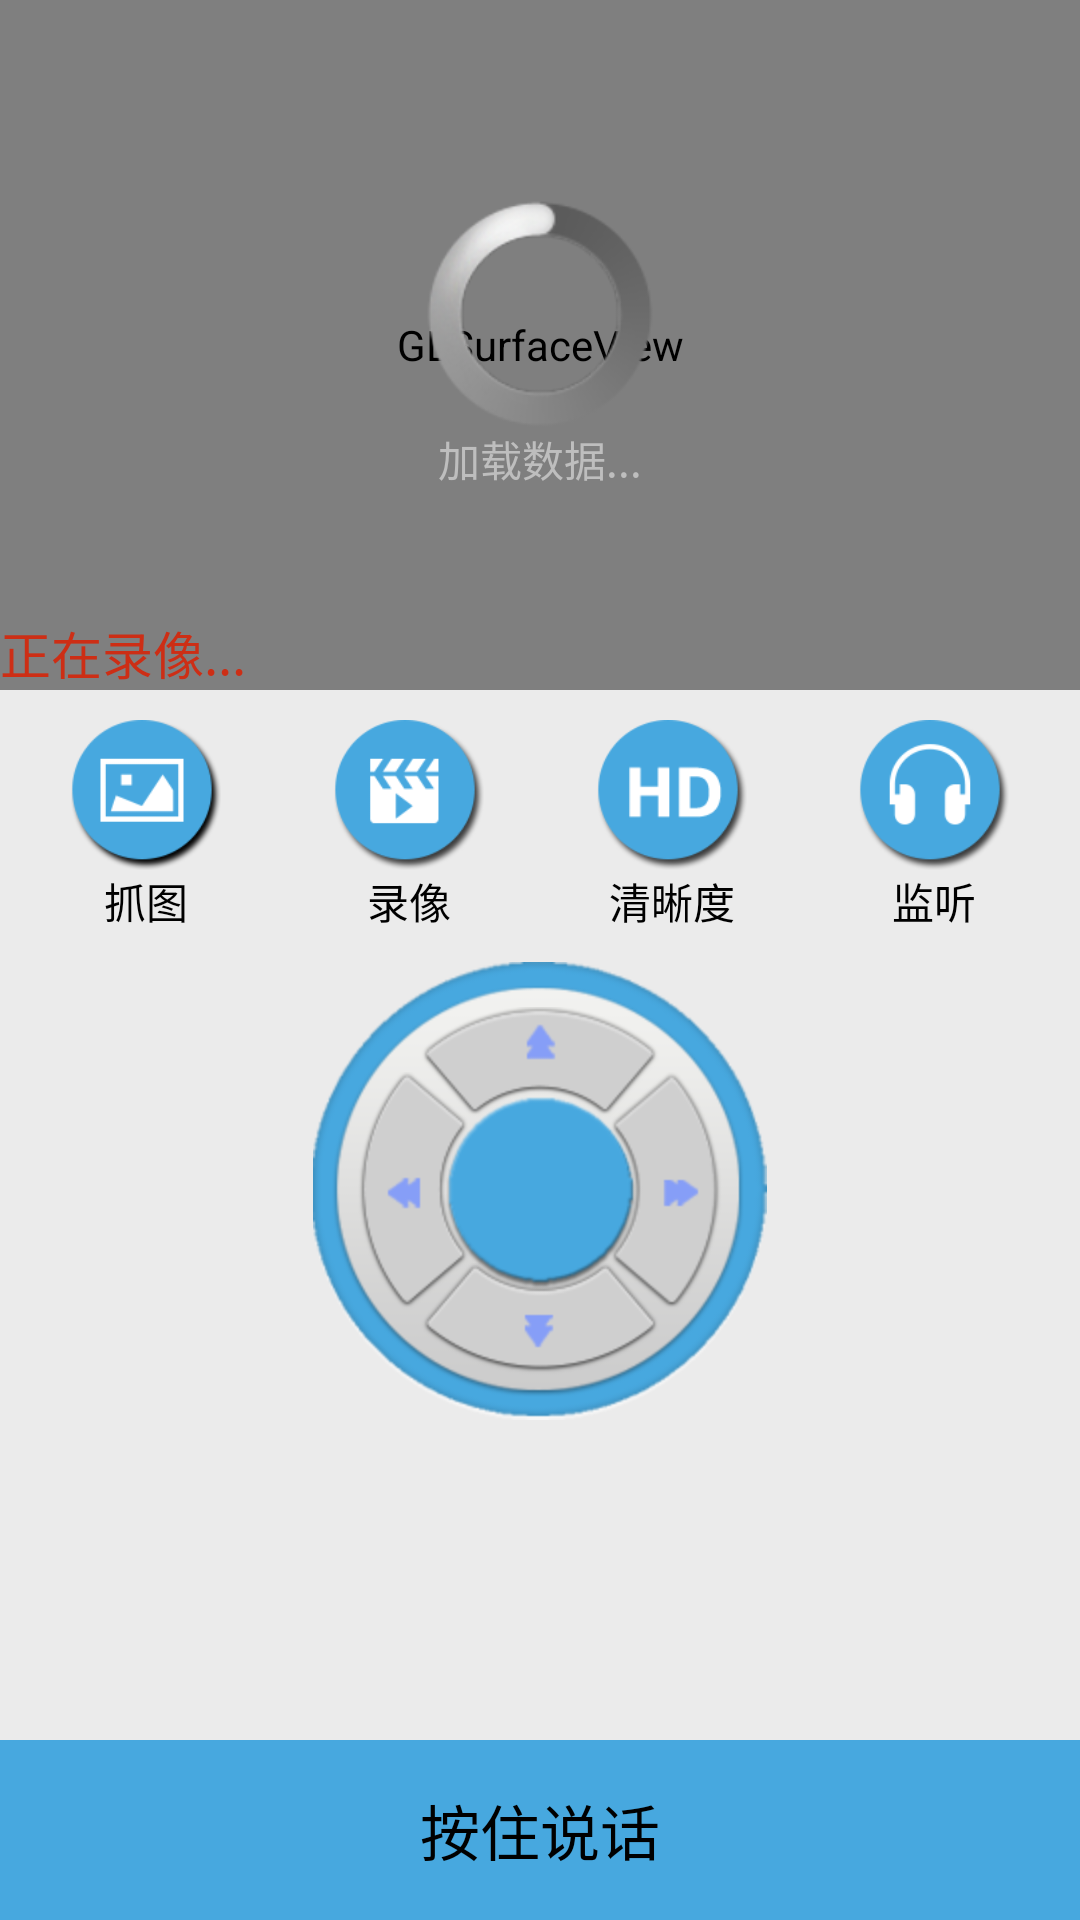

Android layout source for this screen:
<!-- AndroidManifest.xml: application theme AppTheme -->
<!-- res/layout/playdevice.xml -->
<LinearLayout xmlns:android="http://schemas.android.com/apk/res/android"
              android:layout_width="fill_parent"
              android:layout_height="fill_parent"
              android:background="@color/gray"
              android:orientation="vertical">

    <FrameLayout
        android:id="@+id/suface_framlt"
        android:layout_width="match_parent"
        android:layout_height="230dp">


        <android.opengl.GLSurfaceView
            android:id="@+id/glsurfaceview1"
            android:layout_width="match_parent"
            android:layout_height="match_parent"
            android:longClickable="true"/>
        

        <LinearLayout
            android:id="@+id/progressLayout1"
            android:layout_width="match_parent"
            android:layout_height="match_parent"
            android:gravity="center"
            android:orientation="vertical">

            <ProgressBar
                style="?android:attr/progressBarStyleLarge"
                android:layout_width="wrap_content"
                android:layout_height="wrap_content"
                android:layout_gravity="center"
                android:indeterminate="true"
                android:indeterminateOnly="true"/>

            <TextView
                android:id="@+id/connecting_show1"
                android:layout_width="wrap_content"
                android:layout_height="wrap_content"
                android:layout_gravity="center"
                android:text="加载数据..."/>
        </LinearLayout>

        <TextView
            android:id="@+id/audioing_text"
            android:layout_width="wrap_content"
            android:layout_height="wrap_content"
            android:layout_gravity="left|bottom"
            android:layout_marginRight="5dp"
            android:layout_marginTop="3dp"
            android:text="正在录像..."
            android:textColor="@color/red"
            android:textSize="17sp"/>

        <FrameLayout
            android:id="@+id/play_audio_bottom_layout"
            android:layout_width="match_parent"
            android:layout_height="40dp"
            android:layout_gravity="bottom"
            android:background="@color/back"
            android:visibility="gone"
            >

            <LinearLayout
                android:layout_width="wrap_content"
                android:layout_height="wrap_content"
                android:layout_gravity="center_vertical|center"
                android:orientation="horizontal">

                <ImageView
                    android:id="@+id/sp_fz"
                    android:layout_width="35dp"
                    android:layout_height="35dp"
                    android:src="@drawable/ptz_hori_tour_selector"
                    />

                <ImageView
                    android:id="@+id/cz_fz"
                    android:layout_width="35dp"
                    android:layout_height="35dp"
                    android:layout_marginLeft="10dp"
                    android:src="@drawable/ptz_vert_tour_selector"
                    />
                <ImageView
                    android:id="@+id/sp_cz_fz"
                    android:layout_width="35dp"
                    android:layout_height="35dp"
                    android:layout_marginLeft="10dp"
                    android:src="@drawable/ptz_hori_mirror_selector"
                    />

            </LinearLayout>

            <ImageView
                android:id="@+id/full_img"
                android:layout_width="30dp"
                android:layout_height="30dp"
                android:layout_gravity="center_vertical|right"
                android:layout_marginRight="10dp"
                android:src="@drawable/full_screen"/>
        </FrameLayout>

    </FrameLayout>

    <LinearLayout
        android:id="@+id/down_lt"
        android:layout_width="match_parent"
        android:layout_height="match_parent"
        android:gravity="center_horizontal"
        android:orientation="vertical">


        <LinearLayout
            android:layout_width="fill_parent"
            android:layout_height="wrap_content"
            android:layout_marginTop="10dp"
            android:gravity="center_vertical"
            android:orientation="horizontal"
            android:paddingLeft="5dp"
            android:paddingRight="5dp">

            <LinearLayout
                android:id="@+id/capture_img"
                android:layout_width="fill_parent"
                android:layout_height="wrap_content"
                android:layout_weight="1"
                android:gravity="center"
                android:orientation="vertical">

                <ImageView
                    android:layout_width="50dp"
                    android:layout_height="50dp"
                    android:background="@drawable/hd_touch_img_selector"/>

                <TextView
                    android:layout_width="wrap_content"
                    android:layout_height="wrap_content"
                    android:text="抓图"
                    android:textColor="@color/back"/>
            </LinearLayout>

            <LinearLayout
                android:id="@+id/audio_layout"
                android:layout_width="fill_parent"
                android:layout_height="wrap_content"
                android:layout_weight="1"
                android:gravity="center"
                android:orientation="vertical">

                <ImageView
                    android:layout_width="50dp"
                    android:layout_height="50dp"
                    android:background="@drawable/vidio_touch_selector"/>

                <TextView
                    android:layout_width="wrap_content"
                    android:layout_height="wrap_content"
                    android:text="录像"
                    android:textColor="@color/back"/>
            </LinearLayout>

            <LinearLayout
                android:id="@+id/luminance"
                android:layout_width="fill_parent"
                android:layout_height="wrap_content"
                android:layout_weight="1"
                android:gravity="center"
                android:orientation="vertical">

                <ImageView
                    android:layout_width="50dp"
                    android:layout_height="50dp"
                    android:background="@drawable/pic_touch_selector"/>

                <TextView
                    android:layout_width="wrap_content"
                    android:layout_height="wrap_content"
                    android:text="清晰度"
                    android:textColor="@color/back"/>
            </LinearLayout>

            <LinearLayout
                android:id="@+id/jianting"
                android:layout_width="fill_parent"
                android:layout_height="wrap_content"
                android:layout_weight="1"
                android:gravity="center"
                android:orientation="vertical">

                <ImageView
                    android:layout_width="50dp"
                    android:layout_height="50dp"
                    android:src="@drawable/talk_img_selector"></ImageView>

                <TextView
                    android:layout_width="wrap_content"
                    android:layout_height="wrap_content"
                    android:text="监听"
                    android:textColor="@color/back"/>
            </LinearLayout>
        </LinearLayout>

        <FrameLayout
            android:layout_width="wrap_content"
            android:layout_height="wrap_content"
            android:layout_marginTop="10dp"
            android:background="@drawable/ptz_bg">

            <ImageView
                android:layout_width="wrap_content"
                android:layout_height="wrap_content"
                android:layout_gravity="right|center_vertical"
                android:layout_marginRight="15dp"
                android:src="@drawable/ptz_right_selector"/>

            <ImageView
                android:layout_width="wrap_content"
                android:layout_height="wrap_content"
                android:layout_gravity="left|center_vertical"
                android:layout_marginLeft="15dp"
                android:src="@drawable/ptz_left_selector"/>

            <ImageView
                android:layout_width="wrap_content"
                android:layout_height="wrap_content"
                android:layout_gravity="center_horizontal|top"
                android:layout_marginTop="15dp"
                android:src="@drawable/ptz_up_selector"/>

            <ImageView
                android:layout_width="wrap_content"
                android:layout_height="wrap_content"
                android:layout_gravity="center_horizontal|bottom"
                android:layout_marginBottom="15dp"
                android:src="@drawable/ptz_bottom_selector"/>

        </FrameLayout>

        <LinearLayout
            android:layout_width="match_parent"
            android:layout_height="match_parent"
            android:gravity="bottom"
            >

            <LinearLayout
                android:layout_width="match_parent"
                android:layout_height="60dp"
                android:background="@color/buttom_color"
                android:gravity="center"
                >

                <TextView
                    android:layout_width="wrap_content"
                    android:layout_height="wrap_content"
                    android:text="@string/play_bottm_text"
                    android:textColor="@color/back"
                    android:textSize="20sp"/>

            </LinearLayout>
        </LinearLayout>

    </LinearLayout>


</LinearLayout>
<!-- resources referenced by this layout -->
<resources>
  <color name="back">#000</color>
  <color name="buttom_color">#47a8df</color>
  <color name="gray">#FFEBEBEB</color>
  <color name="red">#CD2E15</color>
  <!-- drawable full_screen: png bitmap (drawable, 1396 bytes) -->
  <!-- drawable hd_touch_img_selector (drawable) -->
  <?xml version="1.0" encoding="UTF-8"?>
  <selector xmlns:android="http://schemas.android.com/apk/res/android">
  
      <item android:drawable="@drawable/hd_touch_img_pressed" android:state_pressed="true"/>
      <item android:drawable="@drawable/hd_touch_img_normal"/>
  </selector>
  <!-- drawable pic_touch_selector (drawable) -->
  <?xml version="1.0" encoding="UTF-8"?>
  <selector xmlns:android="http://schemas.android.com/apk/res/android">
  
      <item android:drawable="@drawable/picter_img_pressed" android:state_pressed="true"/>
      <item android:drawable="@drawable/picter_img_state"/>
  
  </selector>
  <!-- drawable ptz_bottom_selector (drawable) -->
  <?xml version="1.0" encoding="utf-8"?>
  <selector xmlns:android="http://schemas.android.com/apk/res/android">
  
      <item android:drawable="@drawable/ptz_bottom_press" android:state_pressed="true"/>
      <item android:drawable="@drawable/ptz_bottom"></item>
  </selector>
  <!-- drawable ptz_hori_mirror_selector (drawable-mdpi) -->
  <?xml version="1.0" encoding="UTF-8"?>
  <selector xmlns:android="http://schemas.android.com/apk/res/android">
  
      <item android:drawable="@drawable/ptz_hori_mirror_press" android:state_pressed="true"/>
      <item android:drawable="@drawable/ptz_hori_mirror"/>
  </selector>
  <!-- drawable ptz_hori_tour_selector (drawable-mdpi) -->
  <?xml version="1.0" encoding="UTF-8"?>
  <selector xmlns:android="http://schemas.android.com/apk/res/android">
  
      <item android:drawable="@drawable/ptz_hori_tour_press" android:state_pressed="true"/>
      <item android:drawable="@drawable/ptz_hori_tour"/>
  </selector>
  <!-- drawable ptz_left_selector (drawable) -->
  <?xml version="1.0" encoding="utf-8"?>
  <selector xmlns:android="http://schemas.android.com/apk/res/android">
  
      <item android:drawable="@drawable/ptz_left_press" android:state_pressed="true"/>
      <item android:drawable="@drawable/ptz_left"></item>
  </selector>
  <!-- drawable ptz_right_selector (drawable) -->
  <?xml version="1.0" encoding="utf-8"?>
  <selector xmlns:android="http://schemas.android.com/apk/res/android">
  
      <item android:drawable="@drawable/ptz_right_press" android:state_pressed="true"/>
      <item android:drawable="@drawable/ptz_right"></item>
  </selector>
  <!-- drawable ptz_up_selector (drawable) -->
  <?xml version="1.0" encoding="utf-8"?>
  <selector xmlns:android="http://schemas.android.com/apk/res/android">
  
      <item android:drawable="@drawable/ptz_up_press" android:state_pressed="true"/>
      <item android:drawable="@drawable/ptz_up"></item>
  </selector>
  <!-- drawable ptz_vert_tour_selector (drawable-mdpi) -->
  <?xml version="1.0" encoding="UTF-8"?>
  <selector xmlns:android="http://schemas.android.com/apk/res/android">
  
      <item android:drawable="@drawable/ptz_vert_tour_press" android:state_pressed="true"/>
      <item android:drawable="@drawable/ptz_vert_tour"/>
  </selector>
  <!-- drawable talk_img_selector (drawable) -->
  <?xml version="1.0" encoding="UTF-8"?>
  <selector xmlns:android="http://schemas.android.com/apk/res/android">
  
      <item android:drawable="@drawable/talk_img_pressed" android:state_pressed="true"/>
      <item android:drawable="@drawable/talk_img_state"/>
  
  </selector>
  <!-- drawable vidio_touch_selector (drawable) -->
  <?xml version="1.0" encoding="UTF-8"?>
  <selector xmlns:android="http://schemas.android.com/apk/res/android">
  
      <item android:drawable="@drawable/video_state" android:state_pressed="true"/>
      <item android:drawable="@drawable/video_state"/>
  
  </selector>
  <string name="play_bottm_text">按住说话</string>
  <style name="AppTheme" parent="android:Theme.NoTitleBar" />
  <!-- drawable ptz_up: png bitmap (drawable-hdpi, 4148 bytes) -->
  <!-- drawable video_state: png bitmap (drawable, 5148 bytes) -->
</resources>
